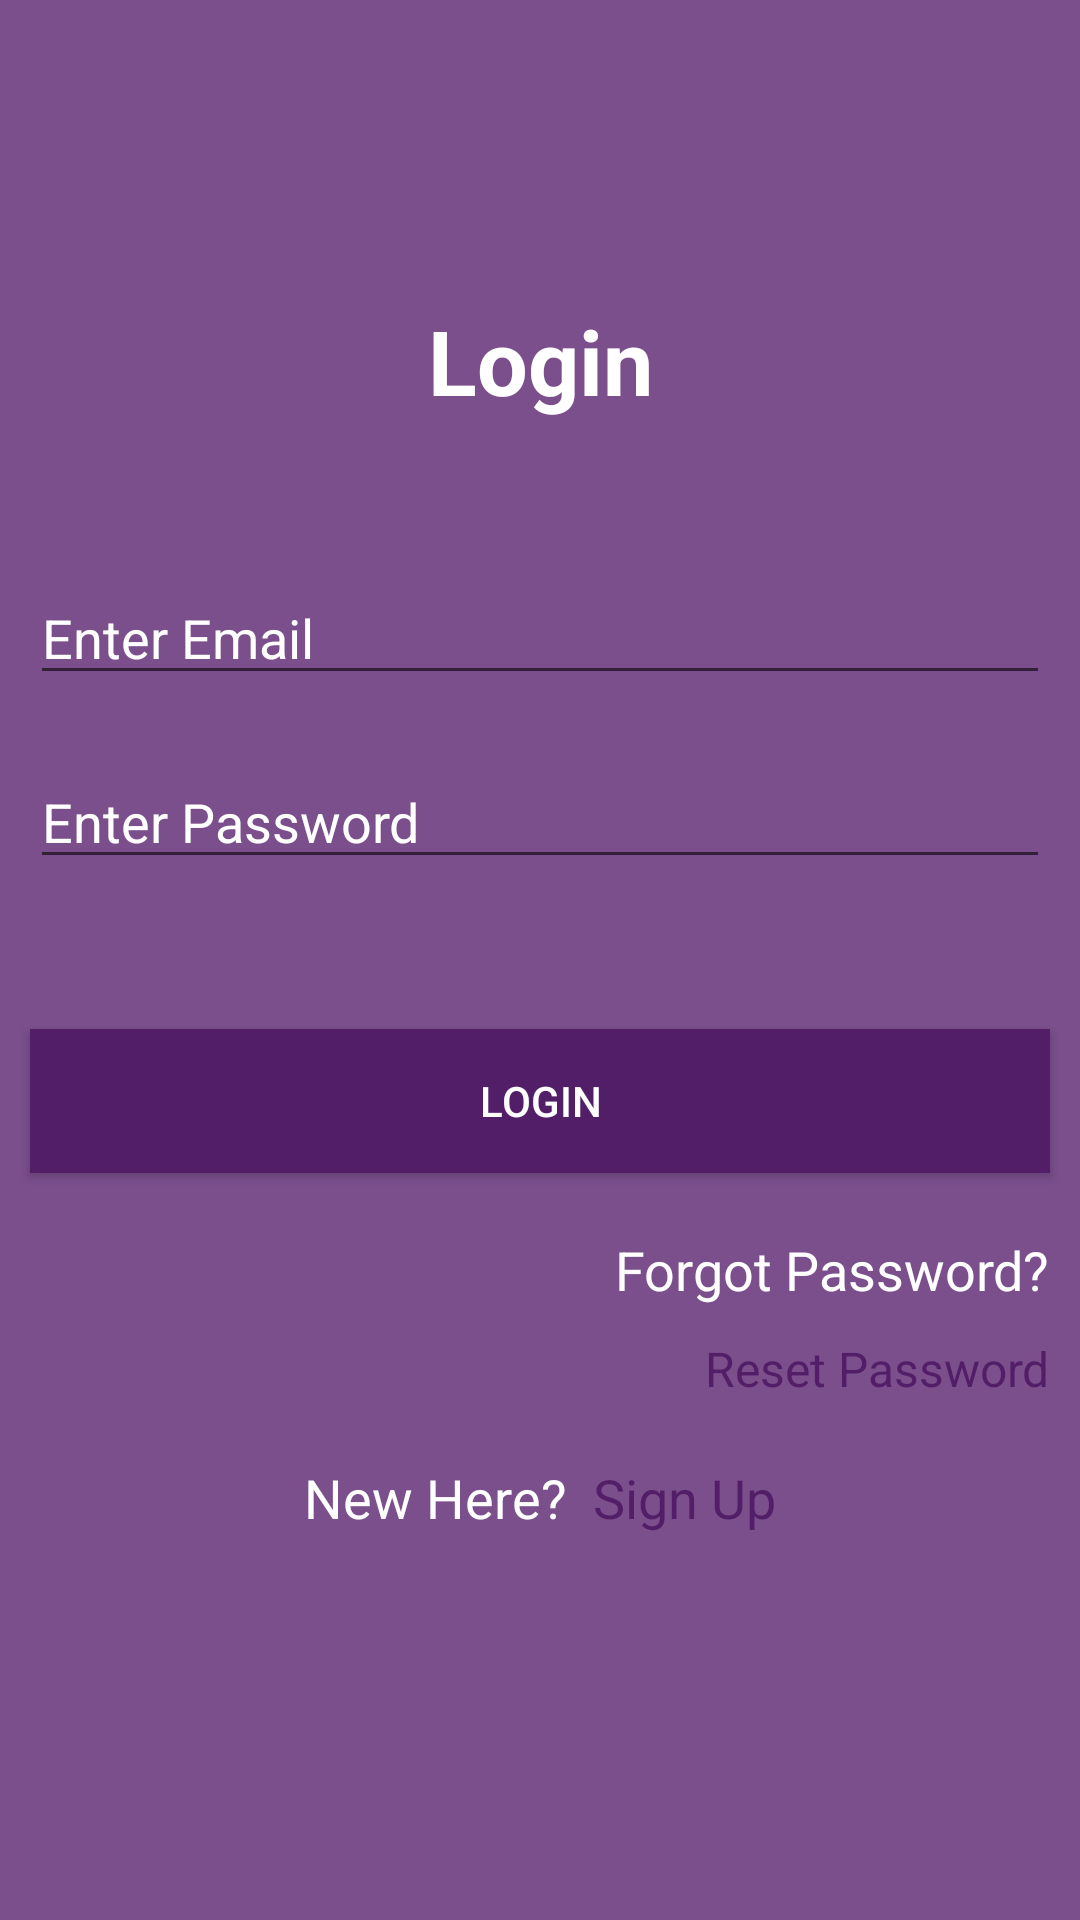

Here is an Android app screen rendered from its layout file. Give the layout XML and the strings, colors and styles it references.
<!-- AndroidManifest.xml: application theme AppTheme -->
<!-- res/layout/activity_login.xml -->
<?xml version="1.0" encoding="utf-8"?>
<androidx.constraintlayout.widget.ConstraintLayout xmlns:android="http://schemas.android.com/apk/res/android"
    xmlns:app="http://schemas.android.com/apk/res-auto"
    xmlns:tools="http://schemas.android.com/tools"
    android:layout_width="match_parent"
    android:layout_height="match_parent"
    android:background="#7A4F8C"
    tools:context=".LoginActivity">

    <TextView
        android:id="@+id/textView3"
        android:layout_width="wrap_content"
        android:layout_height="wrap_content"
        android:layout_marginTop="100dp"
        android:text="Login"
        android:textColor="#fff"
        android:textSize="30sp"
        android:textStyle="bold"
        app:layout_constraintEnd_toEndOf="parent"
        app:layout_constraintStart_toStartOf="parent"
        app:layout_constraintTop_toTopOf="parent" />

    <EditText
        android:id="@+id/login_email_text"
        android:layout_width="0dp"
        android:layout_height="wrap_content"
        android:layout_marginStart="10dp"
        android:layout_marginTop="50dp"
        android:layout_marginEnd="10dp"
        android:ems="10"
        android:hint="Enter Email"
        android:inputType="textEmailAddress"
        android:textColor="#fff"
        android:textColorHint="#fff"
        app:layout_constraintEnd_toEndOf="parent"
        app:layout_constraintStart_toStartOf="parent"
        app:layout_constraintTop_toBottomOf="@+id/textView3" />

    <EditText
        android:id="@+id/login_pass_text"
        android:layout_width="0dp"
        android:layout_height="wrap_content"
        android:hint="Enter Password"
        android:textColor="#fff"
        android:textColorHint="#fff"
        android:layout_marginStart="10dp"
        android:layout_marginTop="20dp"
        android:layout_marginEnd="10dp"
        android:ems="10"
        android:inputType="textPassword"
        app:layout_constraintEnd_toEndOf="parent"
        app:layout_constraintStart_toStartOf="parent"
        app:layout_constraintTop_toBottomOf="@+id/login_email_text" />

    <Button
        android:id="@+id/loginBtn"
        android:layout_width="0dp"
        android:layout_height="wrap_content"
        android:layout_marginStart="10dp"
        android:layout_marginTop="50dp"
        android:layout_marginEnd="10dp"
        android:background="#521E67"
        android:text="Login"
        android:textColor="#fff"
        app:layout_constraintEnd_toEndOf="parent"
        app:layout_constraintStart_toStartOf="parent"
        app:layout_constraintTop_toBottomOf="@+id/login_pass_text" />

    <TextView
        android:id="@+id/textView"
        android:layout_width="wrap_content"
        android:layout_height="wrap_content"
        android:layout_marginTop="20dp"
        android:layout_marginEnd="10dp"
        android:text="Forgot Password?"
        android:textColor="#fff"
        android:textSize="18sp"
        app:layout_constraintEnd_toEndOf="parent"
        app:layout_constraintTop_toBottomOf="@+id/loginBtn" />

    <TextView
        android:id="@+id/forgot_text"
        android:layout_width="wrap_content"
        android:layout_height="wrap_content"
        android:layout_marginTop="10dp"
        android:text="Reset Password"
        android:textColor="#521E67"
        android:textSize="16sp"
        app:layout_constraintEnd_toEndOf="@+id/textView"
        app:layout_constraintTop_toBottomOf="@+id/textView" />

    <LinearLayout
        android:layout_width="wrap_content"
        android:layout_height="wrap_content"
        android:layout_marginTop="20dp"
        android:orientation="horizontal"
        app:layout_constraintEnd_toEndOf="parent"
        app:layout_constraintStart_toStartOf="parent"
        app:layout_constraintTop_toBottomOf="@+id/forgot_text">

        <TextView
            android:layout_width="wrap_content"
            android:layout_height="wrap_content"
            android:text="New Here?"
            android:textColor="#fff"
            android:textSize="18sp">
        </TextView>

        <TextView
            android:id="@+id/text_signup"
            android:layout_width="wrap_content"
            android:layout_height="wrap_content"
            android:text="  Sign Up"
            android:textColor="#521E67"
            android:textSize="18sp">
        </TextView>
    </LinearLayout>
</androidx.constraintlayout.widget.ConstraintLayout>
<!-- resources referenced by this layout -->
<resources>
  <style name="AppTheme" parent="Theme.AppCompat.Light.NoActionBar">
          
          <item name="colorPrimary">#3F51B5</item>
          <item name="colorPrimaryDark">#673AB7</item>
          <item name="colorAccent">@color/colorAccent</item>
      </style>
  <!-- not gathered from this repository: default colours our renderer supplied (Android Studio template values) -->
  <color name="colorAccent">#FF03DAC5</color>
</resources>
